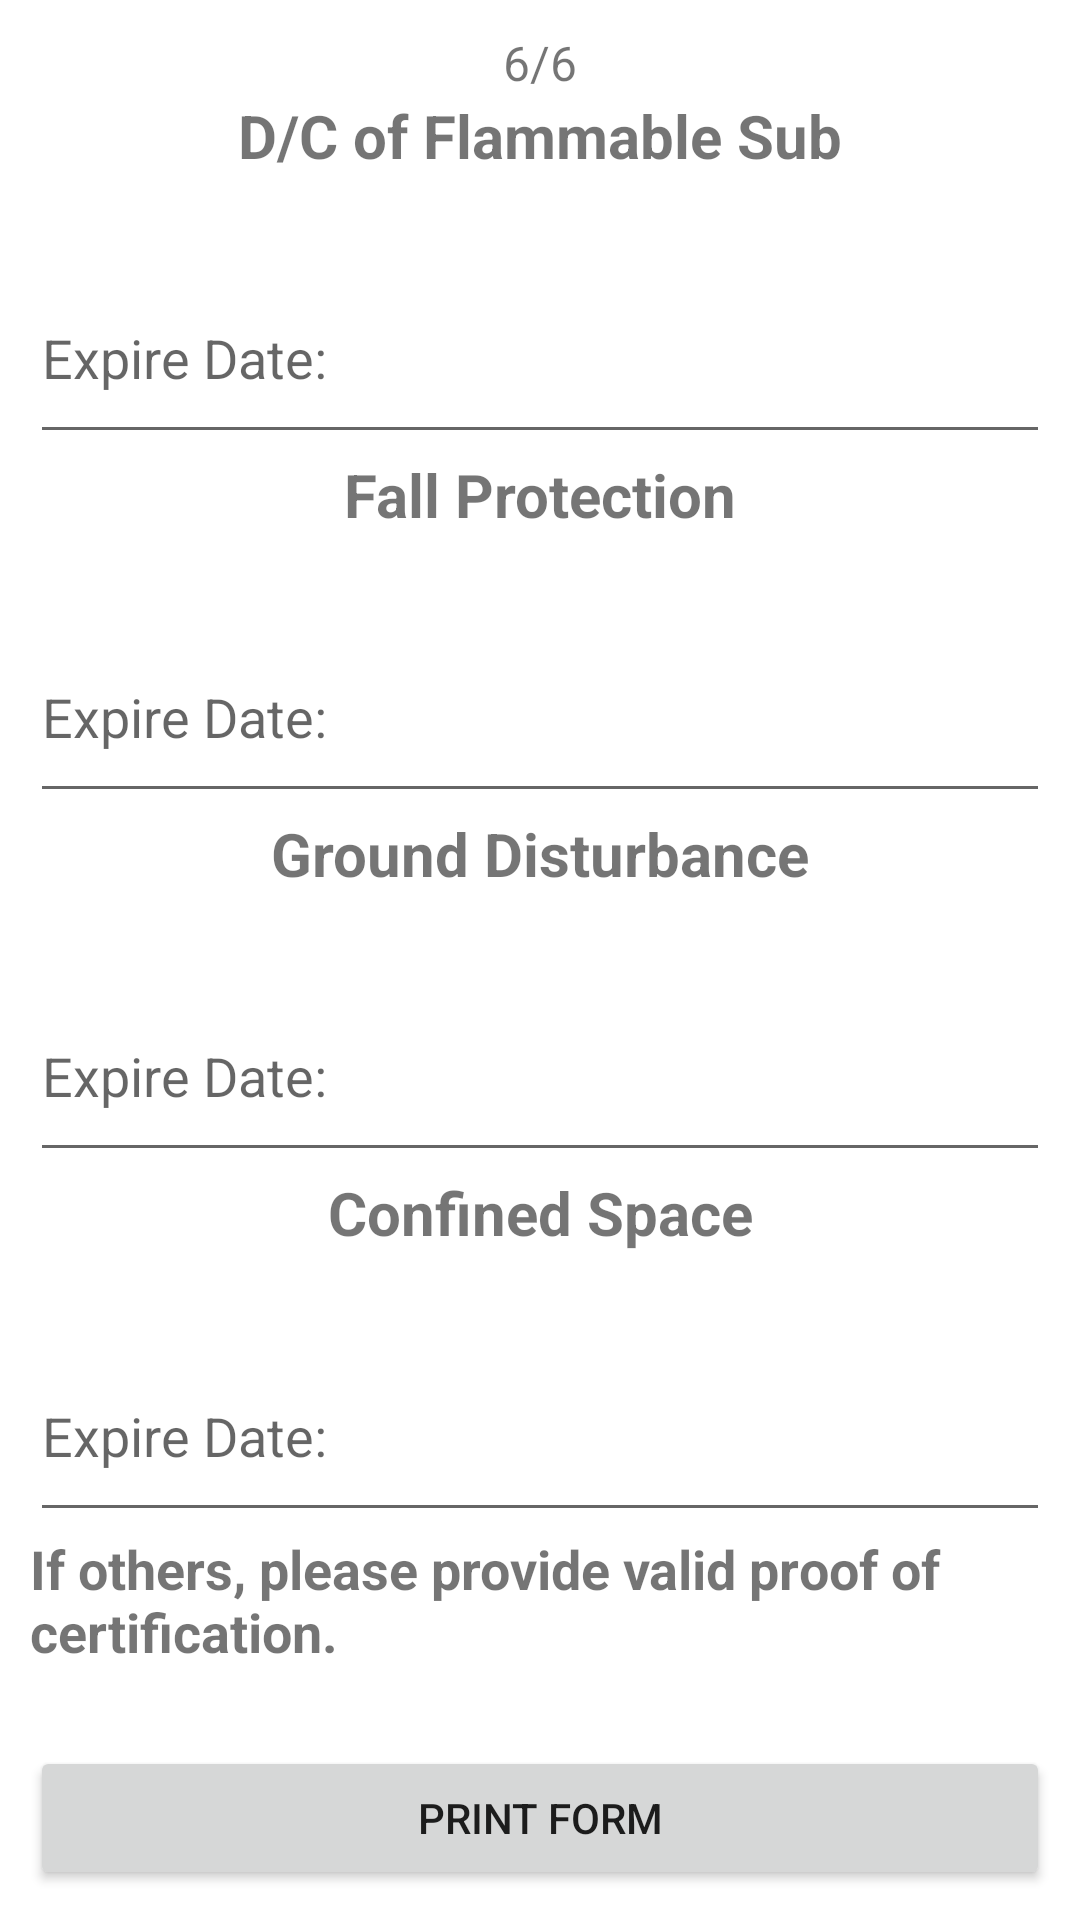

Android layout source for this screen:
<!-- AndroidManifest.xml: application theme Theme.360APP -->
<!-- res/layout/activity_orientation_next_next_next.xml -->
<?xml version="1.0" encoding="utf-8"?>
<androidx.constraintlayout.widget.ConstraintLayout xmlns:android="http://schemas.android.com/apk/res/android"
    xmlns:app="http://schemas.android.com/apk/res-auto"
    xmlns:tools="http://schemas.android.com/tools"
    android:layout_width="match_parent"
    android:layout_height="match_parent"
    tools:context=".Orientation_next_next_next">

    <LinearLayout
        android:id="@+id/linearLayout"
        android:layout_width="match_parent"
        android:layout_height="match_parent"
        android:layout_margin="10dp"
        android:orientation="vertical">

        <TextView
            android:id="@+id/textView16"
            android:layout_width="match_parent"
            android:layout_height="wrap_content"
            android:text="6/6"
            android:textAlignment="center"
            android:textSize="16sp" />

        <TextView
            android:id="@+id/textView_DCofFlammableSub"
            android:layout_width="match_parent"
            android:layout_height="wrap_content"
            android:layout_weight="1"
            android:text="D/C of Flammable Sub"
            android:textAlignment="center"
            android:textSize="20sp"
            android:textStyle="bold" />

        <EditText
            android:id="@+id/editTextDate7"
            android:layout_width="match_parent"
            android:layout_height="wrap_content"
            android:layout_weight="1"
            android:ems="10"
            android:hint="Expire Date:"
            android:inputType="date" />

        <TextView
            android:id="@+id/textView_FallProtection"
            android:layout_width="match_parent"
            android:layout_height="wrap_content"
            android:layout_weight="1"
            android:text="Fall Protection"
            android:textAlignment="center"
            android:textSize="20sp"
            android:textStyle="bold" />

        <EditText
            android:id="@+id/editTextDate8"
            android:layout_width="match_parent"
            android:layout_height="wrap_content"
            android:layout_weight="1"
            android:ems="10"
            android:hint="Expire Date:"
            android:inputType="date" />

        <TextView
            android:id="@+id/textView_GroundDisturbance"
            android:layout_width="match_parent"
            android:layout_height="wrap_content"
            android:layout_weight="1"
            android:text="Ground Disturbance"
            android:textAlignment="center"
            android:textSize="20sp"
            android:textStyle="bold" />

        <EditText
            android:id="@+id/editTextDate9"
            android:layout_width="match_parent"
            android:layout_height="wrap_content"
            android:layout_weight="1"
            android:ems="10"
            android:hint="Expire Date:"
            android:inputType="date" />

        <TextView
            android:id="@+id/textView_ConfinedSpace"
            android:layout_width="match_parent"
            android:layout_height="wrap_content"
            android:layout_weight="1"
            android:text="Confined Space"
            android:textAlignment="center"
            android:textSize="20sp"
            android:textStyle="bold" />

        <EditText
            android:id="@+id/editTextDate10"
            android:layout_width="match_parent"
            android:layout_height="wrap_content"
            android:layout_weight="1"
            android:ems="10"
            android:hint="Expire Date:"
            android:inputType="date" />

        <TextView
            android:id="@+id/textView_IfNote"
            android:layout_width="match_parent"
            android:layout_height="wrap_content"
            android:layout_weight="1"
            android:text="If others, please provide valid proof of certification."
            android:textSize="18sp"
            android:textStyle="bold" />

        <Button
            android:id="@+id/btn_Print"
            android:layout_width="match_parent"
            android:layout_height="wrap_content"
            android:text="PRINT FORM" />

    </LinearLayout>


</androidx.constraintlayout.widget.ConstraintLayout>
<!-- resources referenced by this layout -->
<resources>
  <style name="Theme.360APP" parent="Theme.MaterialComponents.DayNight.DarkActionBar">
          
          <item name="colorPrimary">@color/main_blue</item>
          <item name="colorPrimaryVariant">@color/main_blue</item>
          <item name="colorOnPrimary">@color/white</item>
          
          <item name="colorSecondary">@color/light_blue</item>
          <item name="colorSecondaryVariant">@color/secondary_blue</item>
          <item name="colorOnSecondary">@color/secondary_blue</item>
          
          <item name="android:statusBarColor">?attr/colorPrimaryVariant</item>
          
      </style>
  <color name="main_blue">#1E2A47</color>
  <color name="white">#FFFFFFFF</color>
  <color name="light_blue">#53C1E9</color>
  <color name="secondary_blue">#002A73</color>
</resources>
